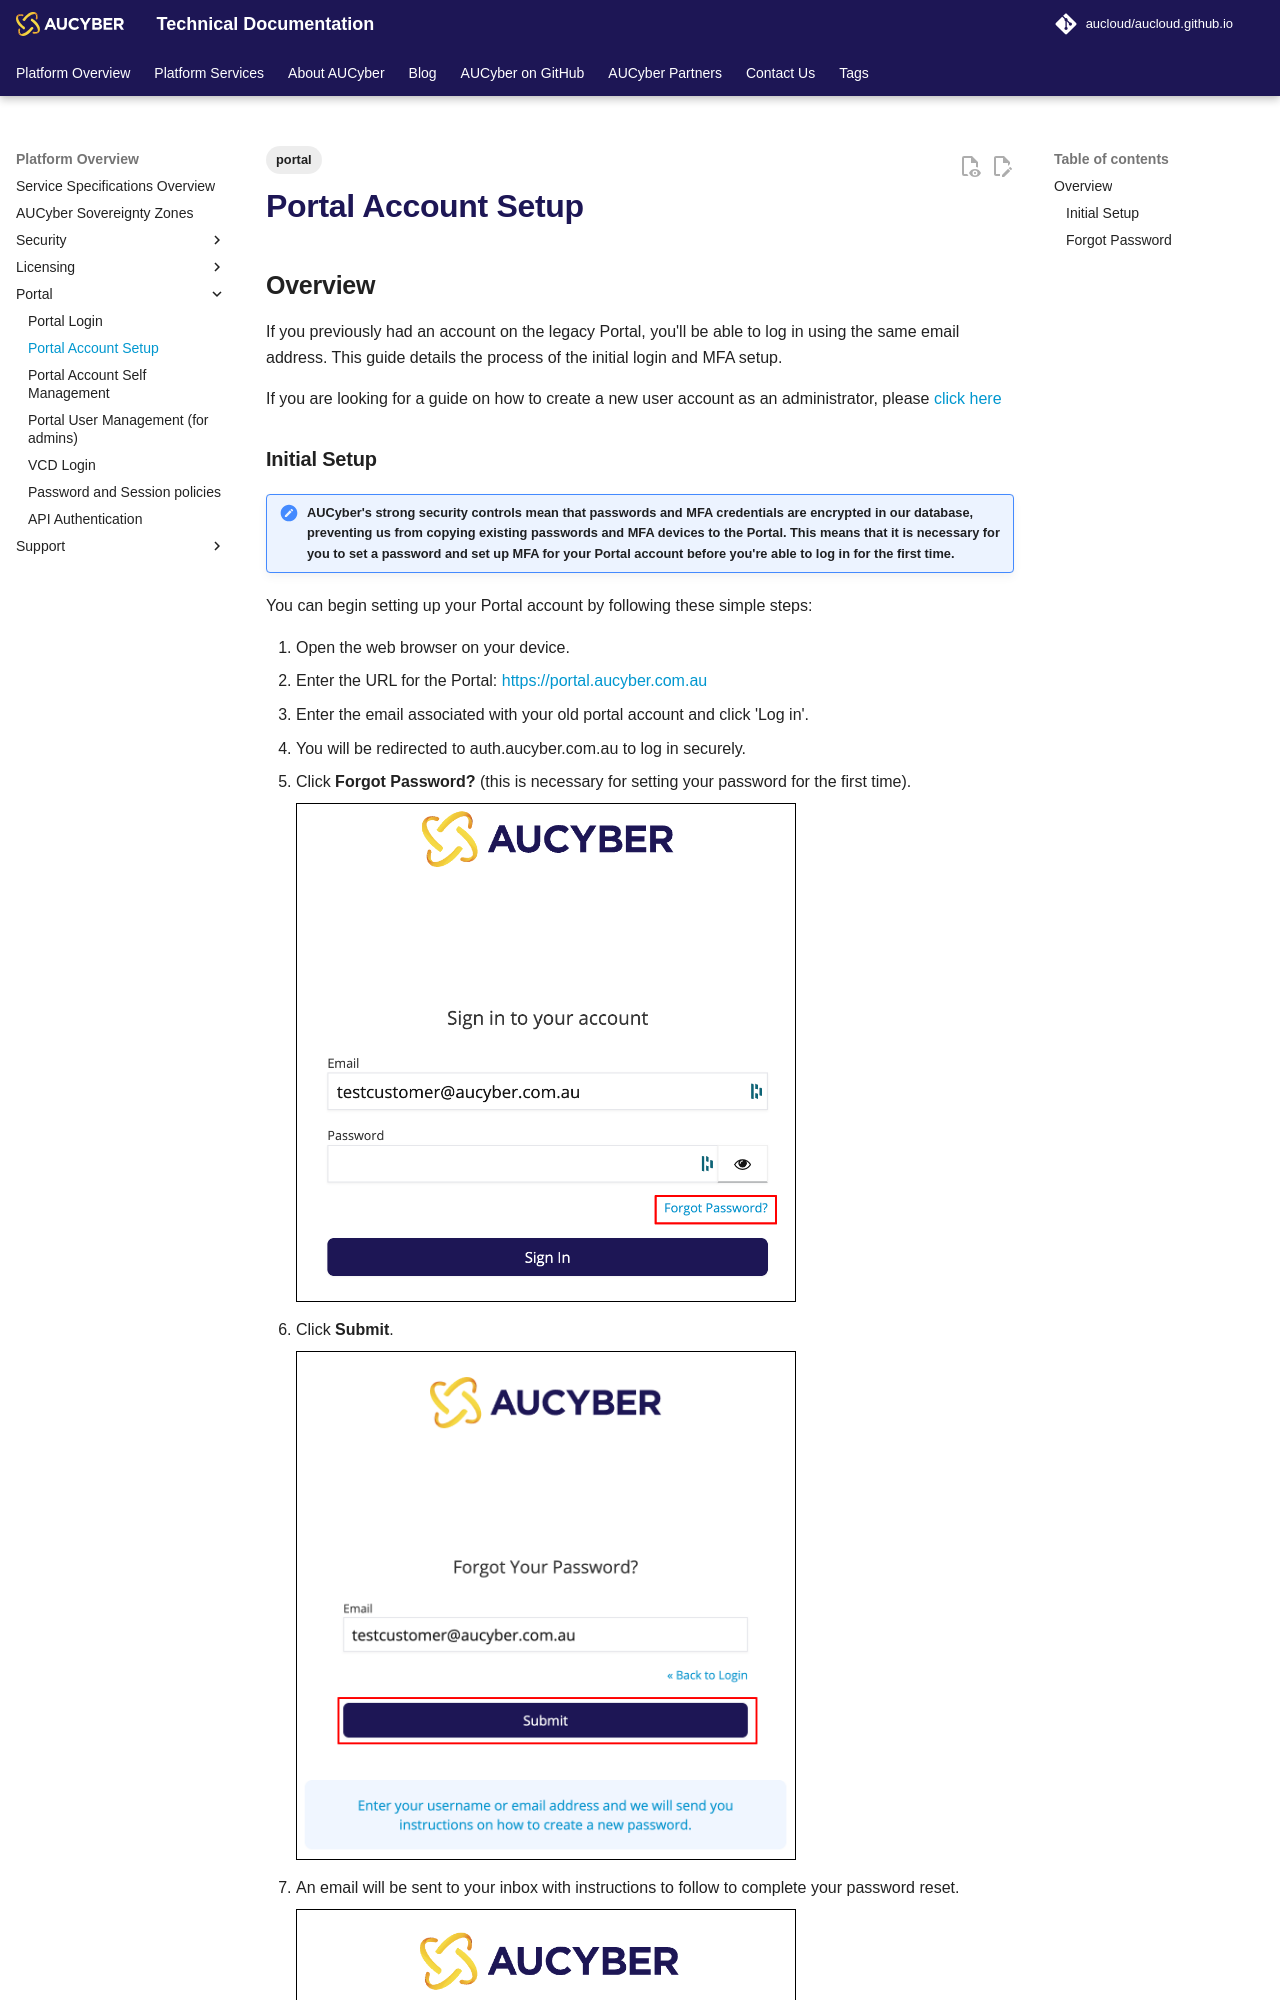

repository: aucloud/aucloud.github.io · page: latest/Platform_Overview/portal-new/portal-account-setup/index.html · generator: mkdocs

---
title: Portal Account Setup
description: Portal Account Setup
tags:
    - portal
---

## Overview

If you previously had an account on the legacy Portal, you'll be able to log in using the same email address. This guide details the process of the initial login and MFA setup.

If you are looking for a guide on how to create a new user account as an administrator, please
[click here](./portal-users-mgmt.md)
